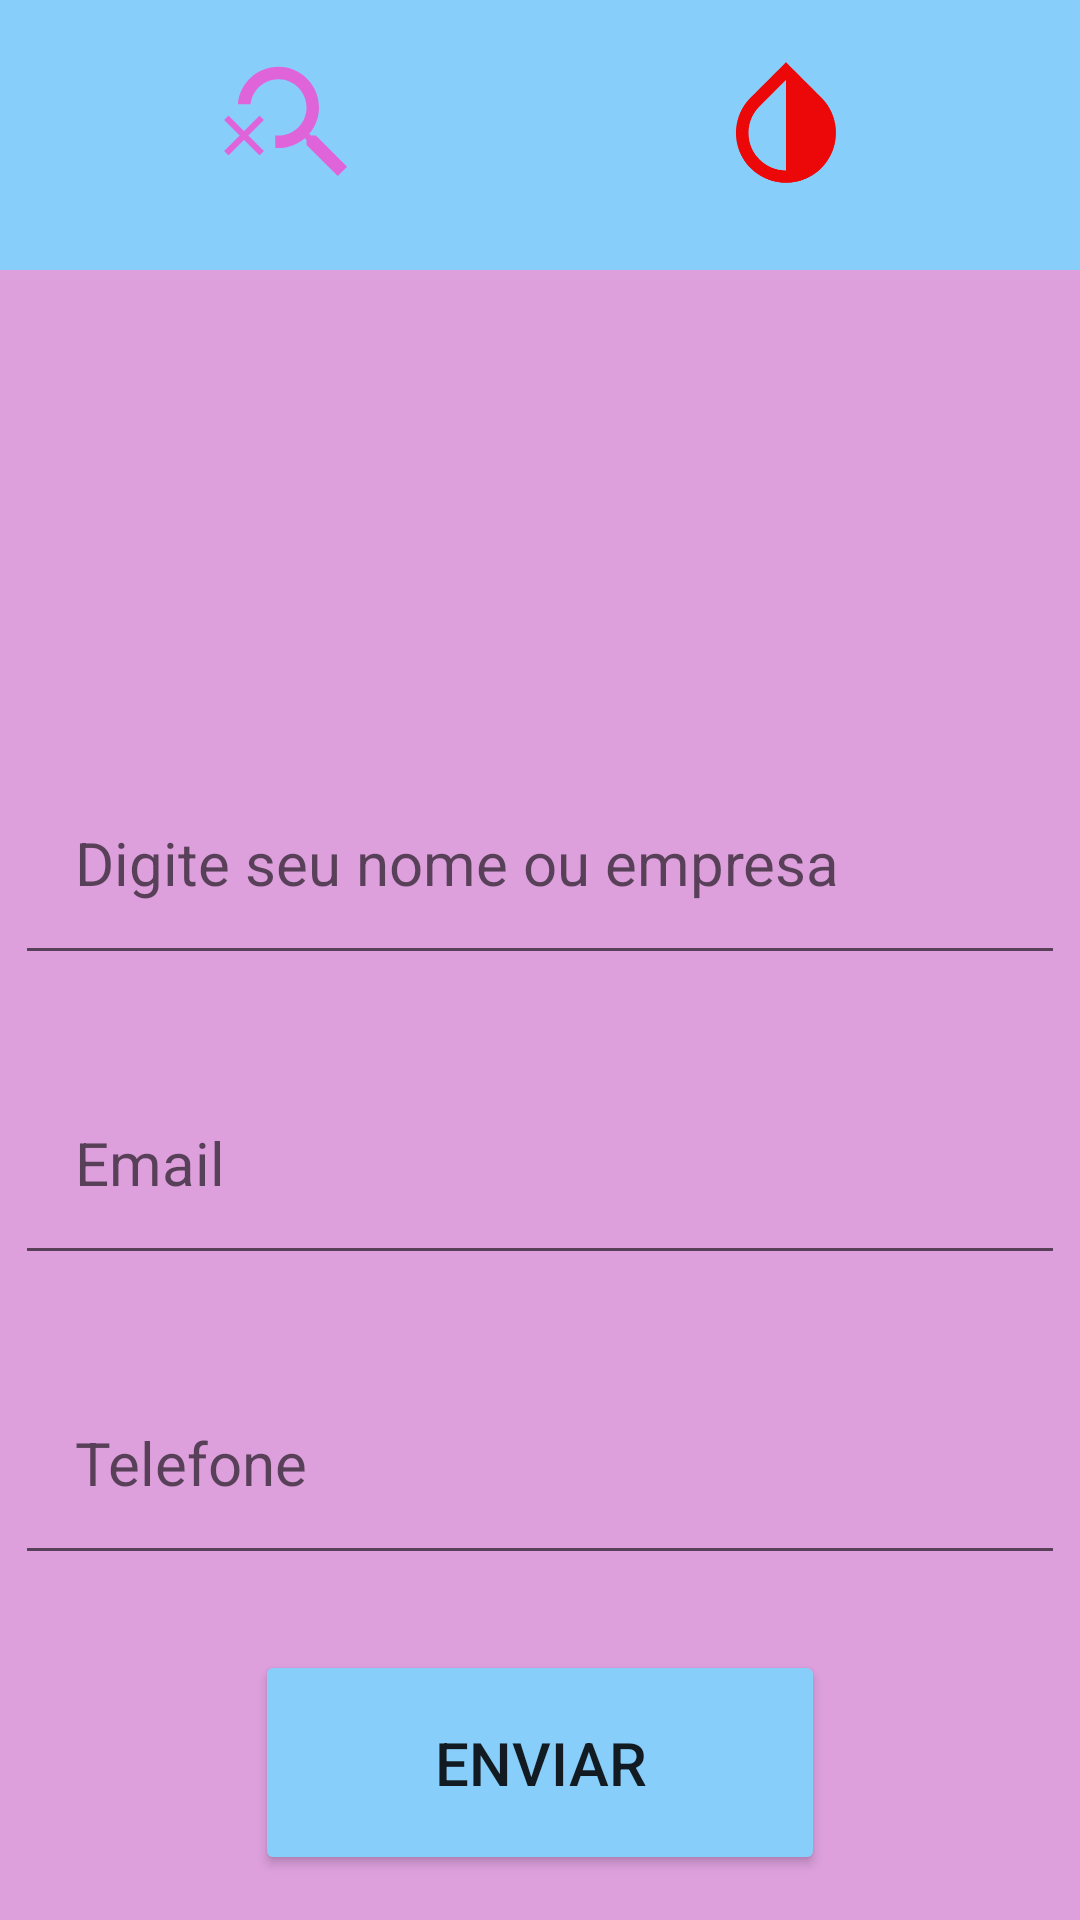

Write the Android layout XML for this screen, with the resource values it uses.
<!-- AndroidManifest.xml: application theme Theme.AplicativoPoorMenstrual -->
<!-- res/layout/activity_terceira_tela.xml -->
<?xml version="1.0" encoding="utf-8"?>
<RelativeLayout xmlns:android="http://schemas.android.com/apk/res/android"
    xmlns:app="http://schemas.android.com/apk/res-auto"
    xmlns:tools="http://schemas.android.com/tools"
    android:layout_width="match_parent"
    android:layout_height="match_parent"
    android:background="@color/Plum"
    tools:context=".TerceiraTela">

    <LinearLayout
        android:layout_width="match_parent"
        android:layout_height="90dp"
        android:background="@color/LightSkyBlue"
        android:orientation="horizontal"
        android:padding="16dp">

        <ImageView
            android:layout_width="0dp"
            android:layout_height="50dp"
            android:layout_weight="1"
            android:src="@drawable/ic_baseline_search_off_24" />

        <ImageView
            android:layout_width="0dp"
            android:layout_height="50dp"
            android:layout_weight="1"
            android:src="@drawable/ic_baseline_invert_colors_24" />

    </LinearLayout>


    <EditText
        android:id="@+id/nome"
        android:layout_width="350dp"
        android:layout_height="75dp"
        android:layout_centerHorizontal="true"
        android:layout_marginTop="250dp"
        android:hint="@string/digite_seu_nome_ou_empresa"
        android:inputType="text"
        android:padding="20dp"
        android:textSize="20sp" />

    <EditText
        android:id="@+id/email"
        android:layout_width="350dp"
        android:layout_height="75dp"
        android:layout_centerHorizontal="true"
        android:layout_marginTop="350dp"
        android:hint="@string/email"
        android:inputType="text"
        android:padding="20dp"
        android:textSize="20sp" />

    <EditText
        android:id="@+id/telefone"
        android:layout_width="350dp"
        android:layout_height="75dp"
        android:layout_centerHorizontal="true"
        android:layout_marginTop="450dp"
        android:hint="@string/telefone"
        android:inputType="phone"
        android:padding="20dp"
        android:textSize="20sp" />

    <Button
        android:id="@+id/voltar"
        android:layout_width="100dp"
        android:layout_height="50dp"
        android:layout_marginHorizontal="280dp"
        android:layout_marginTop="640dp"
        android:backgroundTint="@color/Silver"
        android:text="@string/voltar" />

    <Button
        android:id="@+id/enviar"
        android:layout_width="190dp"
        android:layout_height="75dp"
        android:layout_centerHorizontal="true"
        android:layout_marginTop="550dp"
        android:backgroundTint="@color/LightSkyBlue"
        android:text="@string/enviar"
        android:textSize="20sp" />

</RelativeLayout>
<!-- resources referenced by this layout -->
<resources>
  <color name="LightSkyBlue">#87CEFA</color>
  <color name="Plum">#DDA0DD</color>
  <color name="Silver">#C0C0C0</color>
  <!-- drawable ic_baseline_invert_colors_24 (drawable) -->
  <vector android:height="24dp" android:tint="#EC0808"
      android:viewportHeight="24" android:viewportWidth="24"
      android:width="24dp" xmlns:android="http://schemas.android.com/apk/res/android">
      <path android:fillColor="@android:color/white" android:pathData="M17.66,7.93L12,2.27 6.34,7.93c-3.12,3.12 -3.12,8.19 0,11.31C7.9,20.8 9.95,21.58 12,21.58c2.05,0 4.1,-0.78 5.66,-2.34 3.12,-3.12 3.12,-8.19 0,-11.31zM12,19.59c-1.6,0 -3.11,-0.62 -4.24,-1.76C6.62,16.69 6,15.19 6,13.59s0.62,-3.11 1.76,-4.24L12,5.1v14.49z"/>
  </vector>
  <!-- drawable ic_baseline_search_off_24 (drawable) -->
  <vector android:height="24dp" android:tint="#E064D9"
      android:viewportHeight="24" android:viewportWidth="24"
      android:width="24dp" xmlns:android="http://schemas.android.com/apk/res/android">
      <path android:fillColor="@android:color/white" android:pathData="M15.5,14h-0.79l-0.28,-0.27C15.41,12.59 16,11.11 16,9.5C16,5.91 13.09,3 9.5,3C6.08,3 3.28,5.64 3.03,9h2.02C5.3,6.75 7.18,5 9.5,5C11.99,5 14,7.01 14,9.5S11.99,14 9.5,14c-0.17,0 -0.33,-0.03 -0.5,-0.05v2.02C9.17,15.99 9.33,16 9.5,16c1.61,0 3.09,-0.59 4.23,-1.57L14,14.71v0.79l5,4.99L20.49,19L15.5,14z"/>
      <path android:fillColor="@android:color/white" android:pathData="M6.47,10.82l-2.47,2.47l-2.47,-2.47l-0.71,0.71l2.47,2.47l-2.47,2.47l0.71,0.71l2.47,-2.47l2.47,2.47l0.71,-0.71l-2.47,-2.47l2.47,-2.47z"/>
  </vector>
  <string name="digite_seu_nome_ou_empresa">Digite seu nome ou empresa</string>
  <string name="email">Email</string>
  <string name="enviar">Enviar</string>
  <string name="telefone">Telefone</string>
  <string name="voltar">Voltar</string>
  <style name="Theme.AplicativoPoorMenstrual" parent="Theme.MaterialComponents.DayNight.NoActionBar">
          
          <item name="colorPrimary">@color/LightSkyBlue</item>
          <item name="colorPrimaryVariant">@color/LightSkyBlue</item>
          <item name="colorOnPrimary">@color/white</item>
          
          <item name="colorSecondary">@color/teal_200</item>
          <item name="colorSecondaryVariant">@color/teal_700</item>
          <item name="colorOnSecondary">@color/black</item>
          
          <item name="android:statusBarColor" tools:targetApi="l">?attr/colorPrimaryVariant</item>
          
      </style>
  <color name="white">#FFFFFFFF</color>
  <color name="teal_200">#FF03DAC5</color>
  <color name="teal_700">#FF018786</color>
  <color name="black">#FF000000</color>
</resources>
